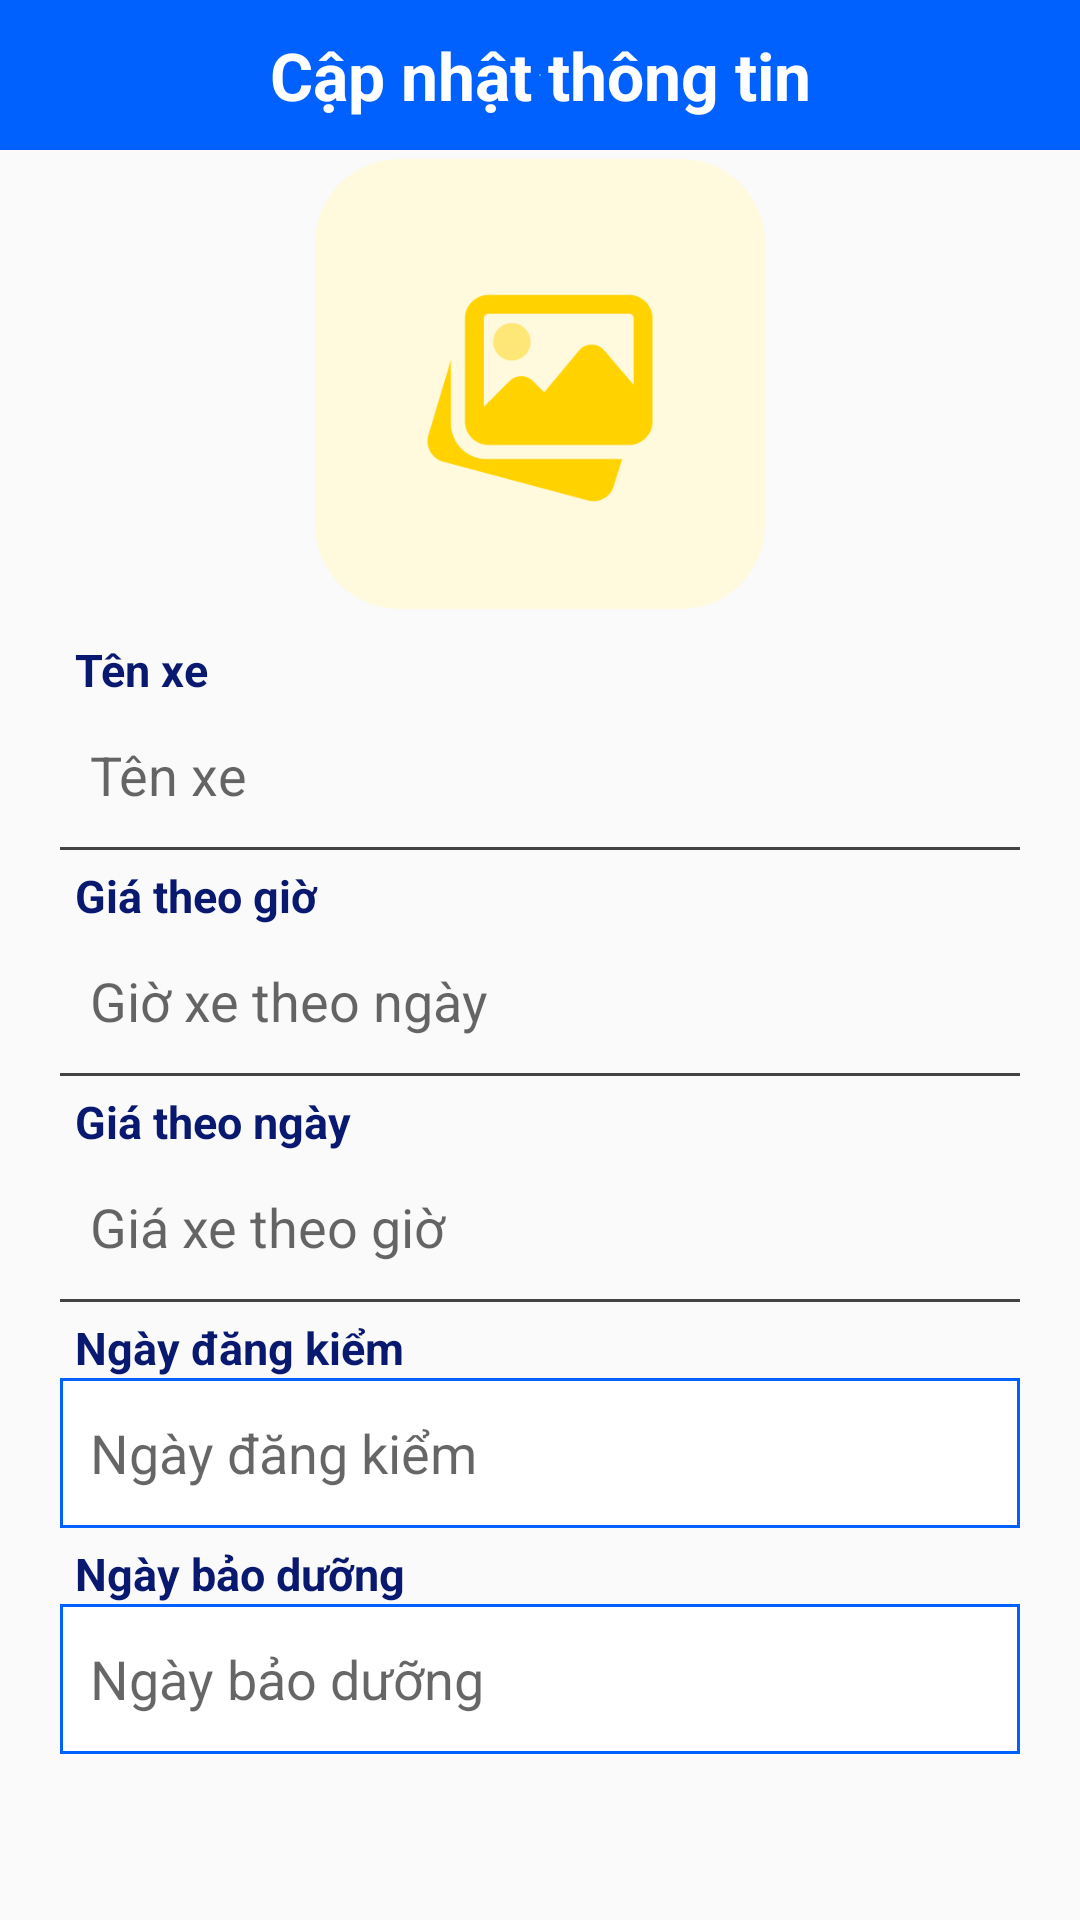

This screen was rendered from an Android layout file. Write that file and the resources it references.
<!-- AndroidManifest.xml: application theme Theme.BeeCar -->
<!-- res/layout/dialog_update_xe.xml -->
<?xml version="1.0" encoding="utf-8"?>
<LinearLayout xmlns:android="http://schemas.android.com/apk/res/android"
    xmlns:tools="http://schemas.android.com/tools"
    android:layout_width="match_parent"
    android:layout_height="match_parent"
    xmlns:app="http://schemas.android.com/apk/res-auto"
    android:orientation="vertical"
    tools:context=".Fragment.ThemXeFragment">
    <TextView
        android:layout_width="match_parent"
        android:layout_height="50dp"
        android:gravity="center"
        android:padding="10dp"
        android:text="Cập nhật thông tin"
        android:textColor="#FFFFFF"
        android:background="@drawable/bg_search_vehicles_co_lai"
        android:textStyle="bold"
        android:textSize="22dp" />
    <ImageView

        android:layout_width="300dp"
        android:layout_marginTop="3dp"
        android:layout_gravity="center"
        android:layout_height="150dp"
        android:src="@drawable/imgdriver"
        android:id="@+id/img_car"
        />
    <TextView
        android:textSize="15dp"
        android:text="Tên xe"
        android:textStyle="bold"
        android:paddingLeft="5dp"
        android:textColor="#091970"
        android:layout_marginTop="10dp"
        android:layout_width="match_parent"
        android:layout_marginHorizontal="20dp"
        android:layout_height="wrap_content"/>
    <EditText

        android:background="@drawable/bg_edit_text_line_bottom"
        android:layout_marginHorizontal="20dp"
        android:layout_width="match_parent"
        android:layout_height="50dp"
        android:hint="Tên xe"
        android:paddingLeft="10dp"
        android:inputType="textPersonName"
        android:id="@+id/ed_name_car"
        />
    
    
    
    
    
    
    

    <TextView
        android:textSize="15dp"
        android:text="Giá theo giờ"
        android:textStyle="bold"
        android:paddingLeft="5dp"
        android:textColor="#091970"
        android:layout_marginTop="5dp"
        android:layout_width="match_parent"
        android:layout_marginHorizontal="20dp"
        android:layout_height="wrap_content"/>
    <EditText
        android:paddingLeft="10dp"
        android:layout_width="match_parent"
        android:layout_marginHorizontal="20dp"
        android:layout_height="50dp"
        android:background="@drawable/bg_edit_text_line_bottom"
        android:hint="Giờ xe theo ngày"
        android:id="@+id/ed_price_date"
        android:inputType="number"
        />
    <TextView
        android:textSize="15dp"
        android:text="Giá theo ngày"
        android:textStyle="bold"
        android:paddingLeft="5dp"
        android:textColor="#091970"
        android:layout_marginTop="5dp"
        android:layout_width="match_parent"
        android:layout_marginHorizontal="20dp"
        android:layout_height="wrap_content"/>
    <EditText
        android:paddingLeft="10dp"
        android:layout_width="match_parent"
        android:layout_marginHorizontal="20dp"
        android:layout_height="50dp"

        android:background="@drawable/bg_edit_text_line_bottom"
        android:hint="Giá xe theo giờ"
        android:inputType="number"
        android:id="@+id/ed_price_time"
        />
    <TextView
        android:textSize="15dp"
        android:text="Ngày đăng kiểm"
        android:textStyle="bold"
        android:paddingLeft="5dp"
        android:textColor="#091970"
        android:layout_marginTop="5dp"
        android:layout_width="match_parent"
        android:layout_marginHorizontal="20dp"
        android:layout_height="wrap_content"/>
    <EditText
        android:layout_width="match_parent"
        android:focusable="false"
        android:layout_height="50dp"
        android:paddingLeft="10dp"
        android:background="@drawable/vien_background"
        android:hint="Ngày đăng kiểm"

        android:layout_marginHorizontal="20dp"
        android:inputType="textPersonName"
        android:id="@+id/ed_date_kt"
        />
    <TextView
        android:textSize="15dp"
        android:text="Ngày bảo dưỡng"
        android:textStyle="bold"
        android:paddingLeft="5dp"
        android:textColor="#091970"
        android:layout_marginTop="5dp"
        android:layout_width="match_parent"
        android:layout_marginHorizontal="20dp"
        android:layout_height="wrap_content"/>
    <EditText
        android:layout_width="match_parent"

        android:hint="Ngày bảo dưỡng"
        android:focusable="false"

        android:layout_marginHorizontal="20dp"
        android:paddingLeft="10dp"
        android:layout_height="50dp"
        android:background="@drawable/vien_background"
        android:inputType="textPersonName"
        android:id="@+id/ed_date_bd"
        />

</LinearLayout>
<!-- resources referenced by this layout -->
<resources>
  <!-- drawable bg_edit_text_line_bottom (drawable-v24) -->
  <?xml version="1.0" encoding="utf-8"?>
  <layer-list xmlns:android="http://schemas.android.com/apk/res/android">
      <item android:right="-3dp" android:left="-3dp" android:top="-3dp" android:bottom="-1dp">
          <shape android:shape="rectangle">
              <stroke android:width="2dp" android:color="#434343"/>
          </shape>
      </item>
  </layer-list>
  <!-- drawable bg_search_vehicles_co_lai (drawable) -->
  <?xml version="1.0" encoding="utf-8"?>
  <shape xmlns:android="http://schemas.android.com/apk/res/android">
      <stroke
          android:width="0dp"
          android:color="#ff000000"/>
      <gradient android:angle="90"
          android:endColor="#0061ff"
          android:startColor="#60efff"
          android:type="radial" />
      <corners/>
  
  </shape>
  <!-- drawable imgdriver: png bitmap (drawable, 10894 bytes) -->
  <!-- drawable vien_background (drawable) -->
  <?xml version="1.0" encoding="utf-8"?>
  <shape xmlns:android="http://schemas.android.com/apk/res/android">
      <stroke
          android:width="1dip"
          android:color="#0061ff" />
      <solid android:color="#FFFFFF" />
  
  </shape>
  <style name="Theme.BeeCar" parent="Theme.AppCompat.Light.NoActionBar">
          
          <item name="colorPrimary">@color/purple_500</item>
          <item name="colorPrimaryVariant">@color/purple_700</item>
          <item name="colorOnPrimary">@color/white</item>
          
          <item name="colorSecondary">@color/teal_200</item>
          <item name="colorSecondaryVariant">@color/teal_700</item>
          <item name="colorOnSecondary">@color/black</item>
          
          <item name="android:statusBarColor">#FF5722</item>
          
      </style>
  <color name="purple_500">#FF6200EE</color>
  <color name="purple_700">#FF3700B3</color>
  <color name="white">#FFFFFFFF</color>
  <color name="teal_200">#FF03DAC5</color>
  <color name="teal_700">#FF018786</color>
  <color name="black">#FF000000</color>
</resources>
